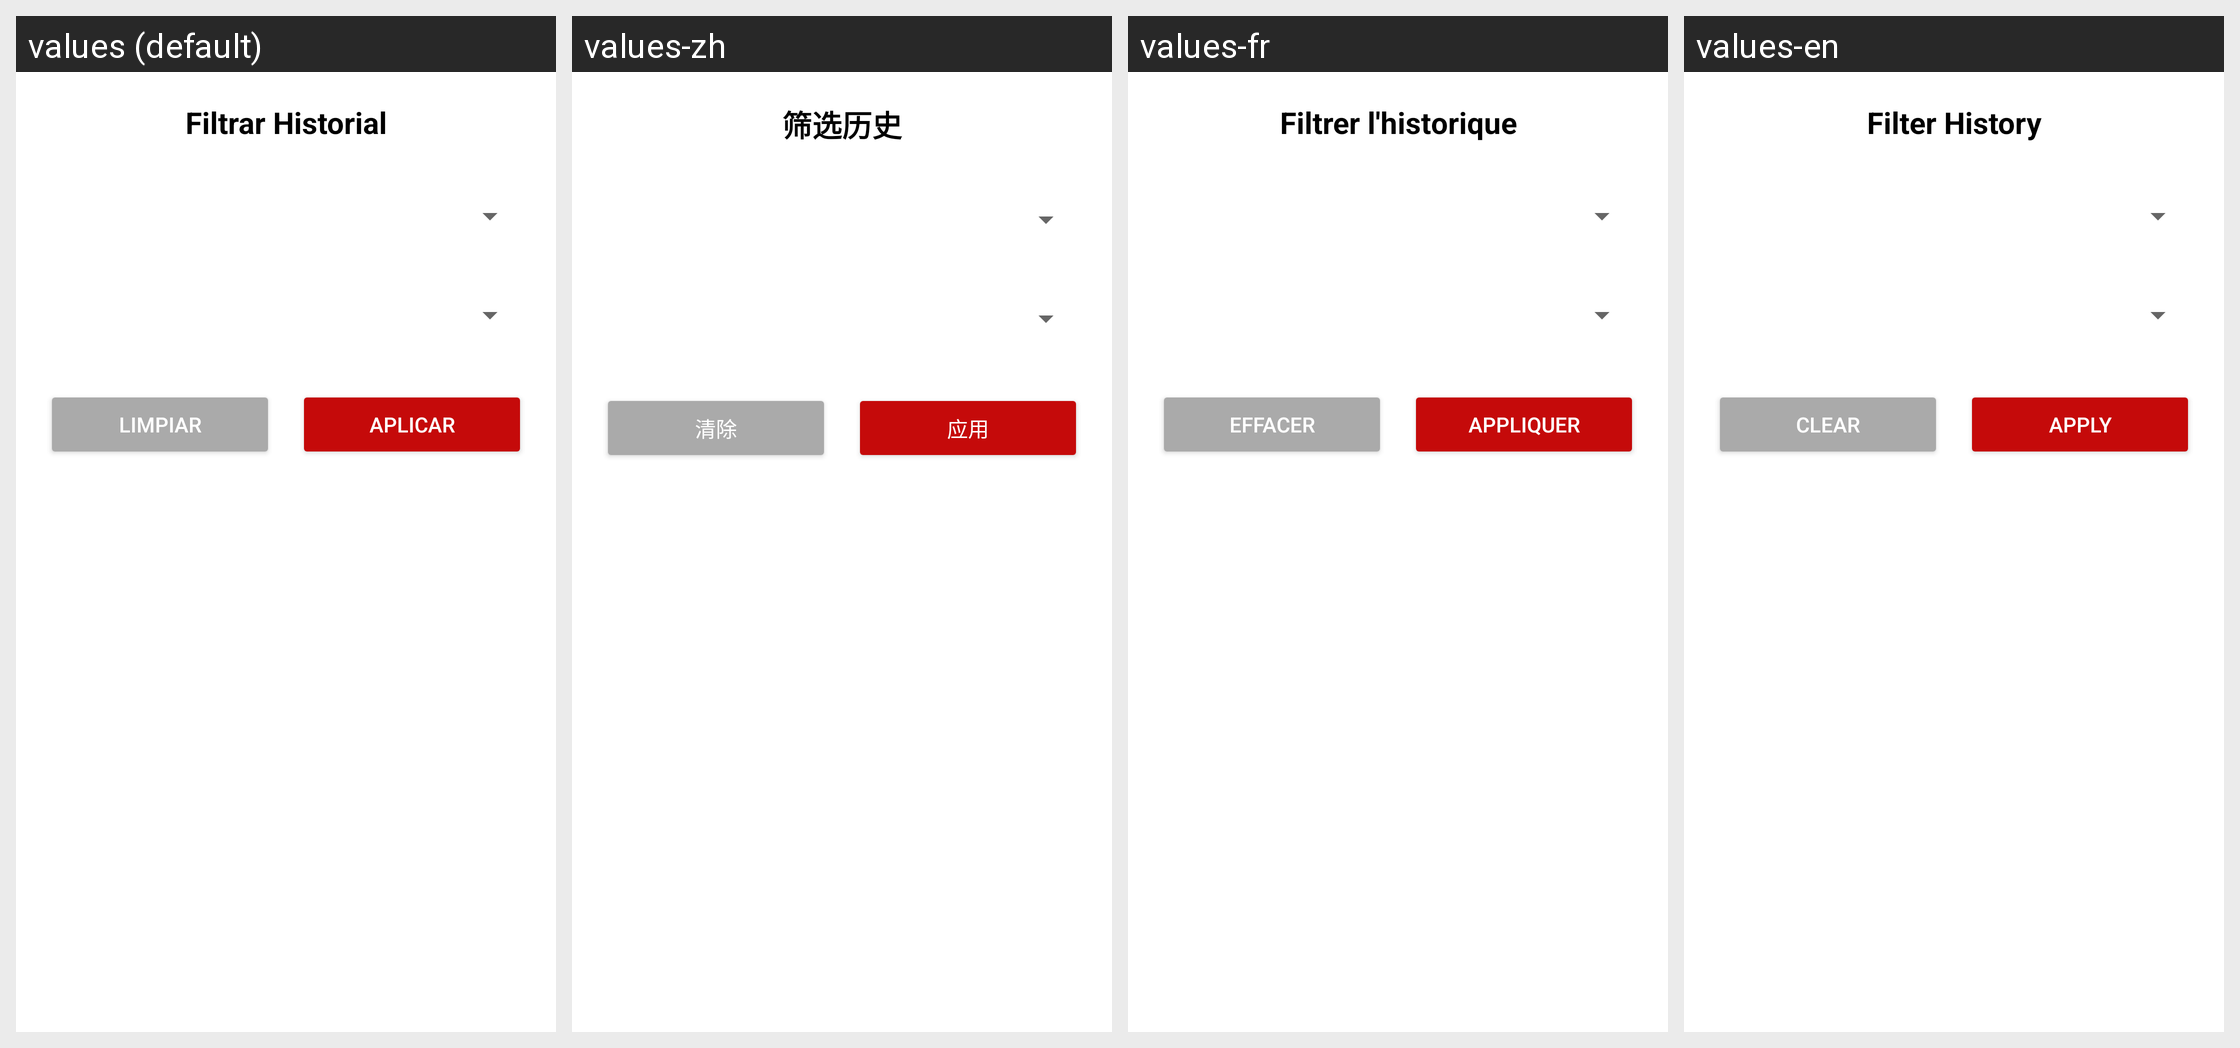

Locale-by-locale string values for the Android screen shown in this grid:
Android screen res/layout/dialog_historial_filtro.xml rendered under 4 locales, left to right: values (default), values-zh, values-fr, values-en. Device: Nexus 5 (rendered at 1080×1920; each locale shown at half size, 540×960, under a caption strip naming it); theme Theme.FindToGive.
Strings drawn on this screen, with the default value and each locale's value (text and hints the layout hard-codes, and strings that could not be matched under every locale, appear in the picture but are not listed):

filtrar_historiall
  values: Filtrar Historial
  values-zh: 筛选历史
  values-fr: Filtrer l'historique
  values-en: Filter History

limpiar
  values: Limpiar
  values-zh: 清除
  values-fr: Effacer
  values-en: Clear

aplicar
  values: Aplicar
  values-zh: 应用
  values-fr: Appliquer
  values-en: Apply
